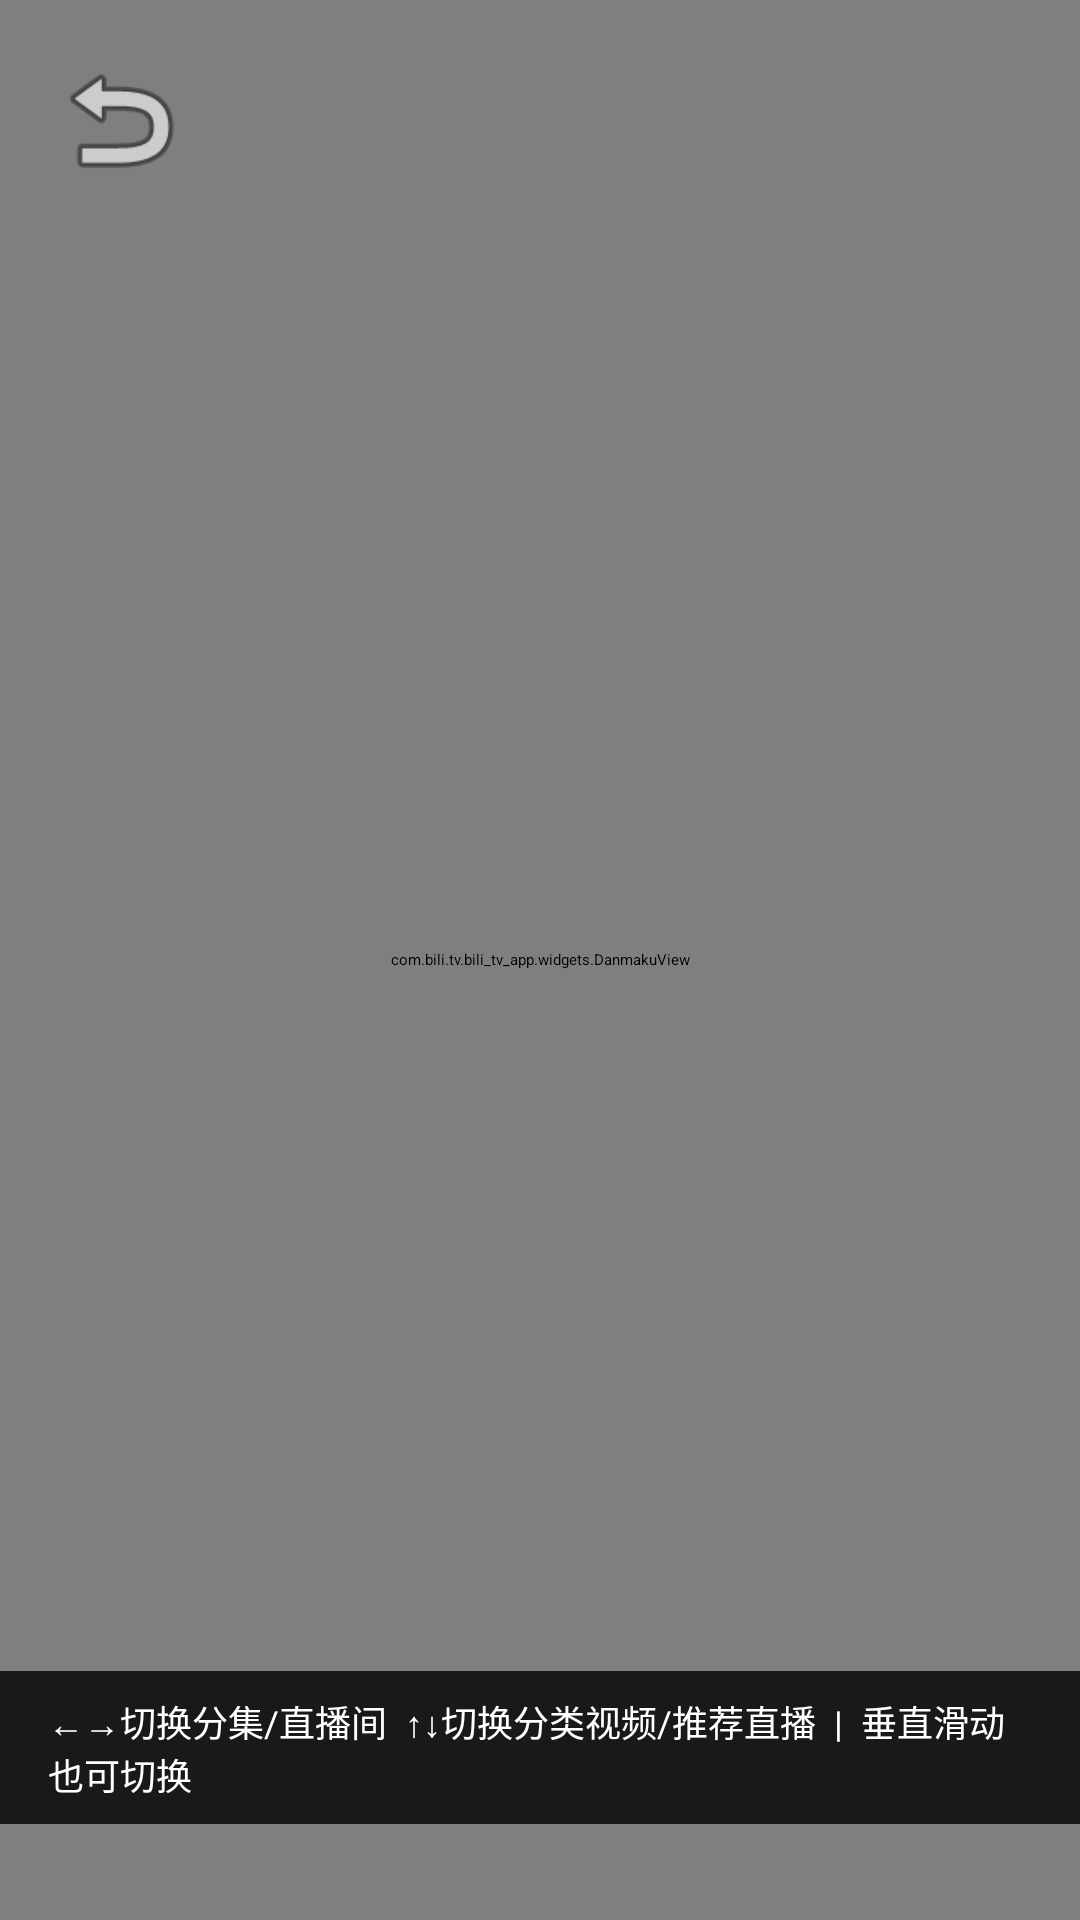

Reconstruct the res/layout file that produces this screen, plus the resources it refers to.
<!-- AndroidManifest.xml: application theme Theme.BiliTV -->
<!-- res/layout/fragment_player.xml -->
<?xml version="1.0" encoding="utf-8"?>

<FrameLayout xmlns:android="http://schemas.android.com/apk/res/android"
    xmlns:app="http://schemas.android.com/apk/res-auto"
    xmlns:tools="http://schemas.android.com/tools"
    android:id="@+id/root"
    android:layout_width="match_parent"
    android:layout_height="match_parent"
    android:focusable="true"
    android:focusableInTouchMode="true"
    android:background="@color/player_background"
    tools:context=".screens.player.PlayerFragment">

    
    <androidx.media3.ui.PlayerView
        android:id="@+id/player_view"
        android:layout_width="match_parent"
        android:layout_height="match_parent"
        android:focusable="false"
        android:focusableInTouchMode="false"
        app:show_buffering="when_playing"
        app:use_controller="true"
        app:controller_layout_id="@layout/custom_controller" />

    
    <com.bili.tv.bili_tv_app.widgets.DanmakuView
        android:id="@+id/danmaku_view"
        android:layout_width="match_parent"
        android:layout_height="match_parent" />

    
    <ProgressBar
        android:id="@+id/loading_progress"
        android:layout_width="64dp"
        android:layout_height="64dp"
        android:layout_gravity="center"
        android:visibility="gone"
        android:indeterminateTint="@color/primary" />

    
    <LinearLayout
        android:id="@+id/top_overlay"
        android:layout_width="match_parent"
        android:layout_height="wrap_content"
        android:layout_gravity="top"
        android:background="@drawable/gradient_top"
        android:orientation="vertical"
        android:padding="16dp">

        <LinearLayout
            android:layout_width="match_parent"
            android:layout_height="wrap_content"
            android:orientation="horizontal"
            android:gravity="center_vertical">

            <ImageButton
                android:id="@+id/back_button"
                android:layout_width="48dp"
                android:layout_height="48dp"
                android:background="?attr/selectableItemBackgroundBorderless"
                android:src="@android:drawable/ic_menu_revert"
                android:contentDescription="@string/action_back"
                app:tint="@color/text_primary" />

            <TextView
                android:id="@+id/video_title"
                android:layout_width="0dp"
                android:layout_height="wrap_content"
                android:layout_weight="1"
                android:layout_marginStart="8dp"
                android:ellipsize="end"
                android:maxLines="1"
                android:textColor="@color/text_primary"
                android:textSize="18sp"
                tools:text="视频标题" />

        </LinearLayout>

    </LinearLayout>

    
    <TextView
        android:id="@+id/switchOverlay"
        android:layout_width="wrap_content"
        android:layout_height="wrap_content"
        android:layout_gravity="center"
        android:background="#CC000000"
        android:paddingHorizontal="24dp"
        android:paddingVertical="12dp"
        android:textColor="@android:color/white"
        android:textSize="16sp"
        android:visibility="gone" />

    
    <TextView
        android:id="@+id/hintText"
        android:layout_width="wrap_content"
        android:layout_height="wrap_content"
        android:layout_gravity="bottom|center"
        android:layout_marginBottom="32dp"
        android:background="#CC000000"
        android:paddingHorizontal="16dp"
        android:paddingVertical="8dp"
        android:text="←→切换分集/直播间  ↑↓切换分类视频/推荐直播  |  垂直滑动也可切换"
        android:textColor="@android:color/white"
        android:textSize="12sp"
        android:visibility="visible" />

</FrameLayout>
<!-- res/layout/custom_controller.xml (included above) -->
<?xml version="1.0" encoding="utf-8"?>

<LinearLayout xmlns:android="http://schemas.android.com/apk/res/android"
    xmlns:app="http://schemas.android.com/apk/res-auto"
    android:layout_width="match_parent"
    android:layout_height="wrap_content"
    android:layout_gravity="bottom"
    android:background="#CC000000"
    android:orientation="vertical"
    android:padding="8dp">

    <androidx.media3.ui.DefaultTimeBar
        android:id="@id/exo_progress"
        android:layout_width="match_parent"
        android:layout_height="26dp"
        app:played_color="@color/primary"
        app:unplayed_color="#66FFFFFF"
        app:buffered_color="#33FFFFFF" />

    <LinearLayout
        android:layout_width="match_parent"
        android:layout_height="wrap_content"
        android:orientation="horizontal"
        android:gravity="center_vertical"
        android:layout_marginTop="4dp">

        <TextView
            android:id="@id/exo_position"
            android:layout_width="wrap_content"
            android:layout_height="wrap_content"
            android:textSize="14sp"
            android:textColor="#FFFFFF"
            android:text="00:00" />

        <TextView
            android:layout_width="wrap_content"
            android:layout_height="wrap_content"
            android:text="/"
            android:textColor="#FFFFFF"
            android:layout_marginStart="4dp"
            android:layout_marginEnd="4dp" />

        <TextView
            android:id="@id/exo_duration"
            android:layout_width="wrap_content"
            android:layout_height="wrap_content"
            android:textSize="14sp"
            android:textColor="#FFFFFF"
            android:text="00:00" />

        <View
            android:layout_width="0dp"
            android:layout_height="0dp"
            android:layout_weight="1" />

        <ImageButton
            android:id="@id/exo_play"
            style="@style/ExoMediaButton.Play"
            android:layout_width="48dp"
            android:layout_height="48dp"
            android:background="?attr/selectableItemBackgroundBorderless" />

        <ImageButton
            android:id="@id/exo_next"
            style="@style/ExoMediaButton.Next"
            android:layout_width="48dp"
            android:layout_height="48dp"
            android:background="?attr/selectableItemBackgroundBorderless" />

        <ImageButton
            android:id="@+id/custom_settings"
            android:layout_width="48dp"
            android:layout_height="48dp"
            android:background="?attr/selectableItemBackgroundBorderless"
            android:src="@android:drawable/ic_menu_preferences"
            android:contentDescription="设置" />

    </LinearLayout>
</LinearLayout>
<!-- resources referenced by this layout -->
<resources>
  <color name="player_background">#FF000000</color>
  <color name="primary">#FFFB7299</color>
  <color name="text_primary">#FFFFFFFF</color>
  <string name="action_back">返回</string>
</resources>
